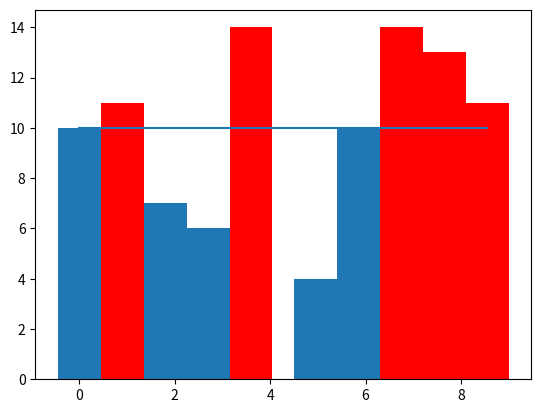

Generate this figure with matplotlib: (Note: this script raises an exception after producing the figure.)
import numpy as np
import matplotlib.pyplot as plt
Nbins = 20
Nparticles = 100

average_limit = 2*Nparticles/Nbins

r = np.random.randint(0,int(Nbins/2), Nparticles)
bin_y, bin_x = np.histogram(r, bins = Nbins)
hits = bin_y > average_limit
bin_x = bin_x[:-1]
def plot(bin_x, bin_y, hits):
    bin_x_step = 2*( bin_x[1]-bin_x[0])
    plt.bar(bin_x, bin_y, width=bin_x_step)
    plt.bar(bin_x[hits], bin_y[hits], width=bin_x_step, color=[1,0,0,1])
    plt.plot(bin_x, np.ones_like(bin_x)*average_limit)
    plt.show()
plot(bin_x, bin_y, hits)
bin_y[hits+1] += bin_y[hits] #nie +1
bin_y[hits] = 0
plot(bin_x, bin_y, hits)
